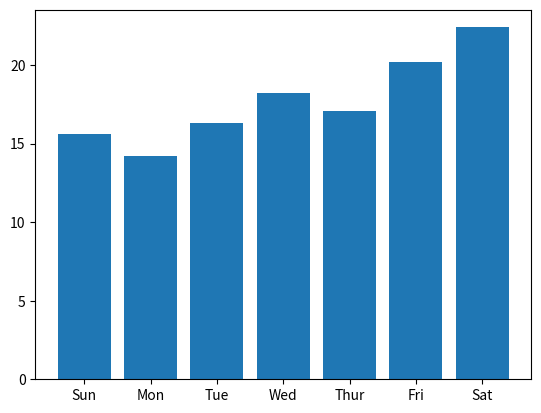

Write Python code to recreate this figure.
import matplotlib.pyplot as plt

X = ["Sun", "Mon", "Tue", "Wed", "Thur", "Fri", "Sat"]
y = [15.6, 14.2, 16.3, 18.2, 17.1, 20.2, 22.4]
plt.bar(X, y)
plt.show()